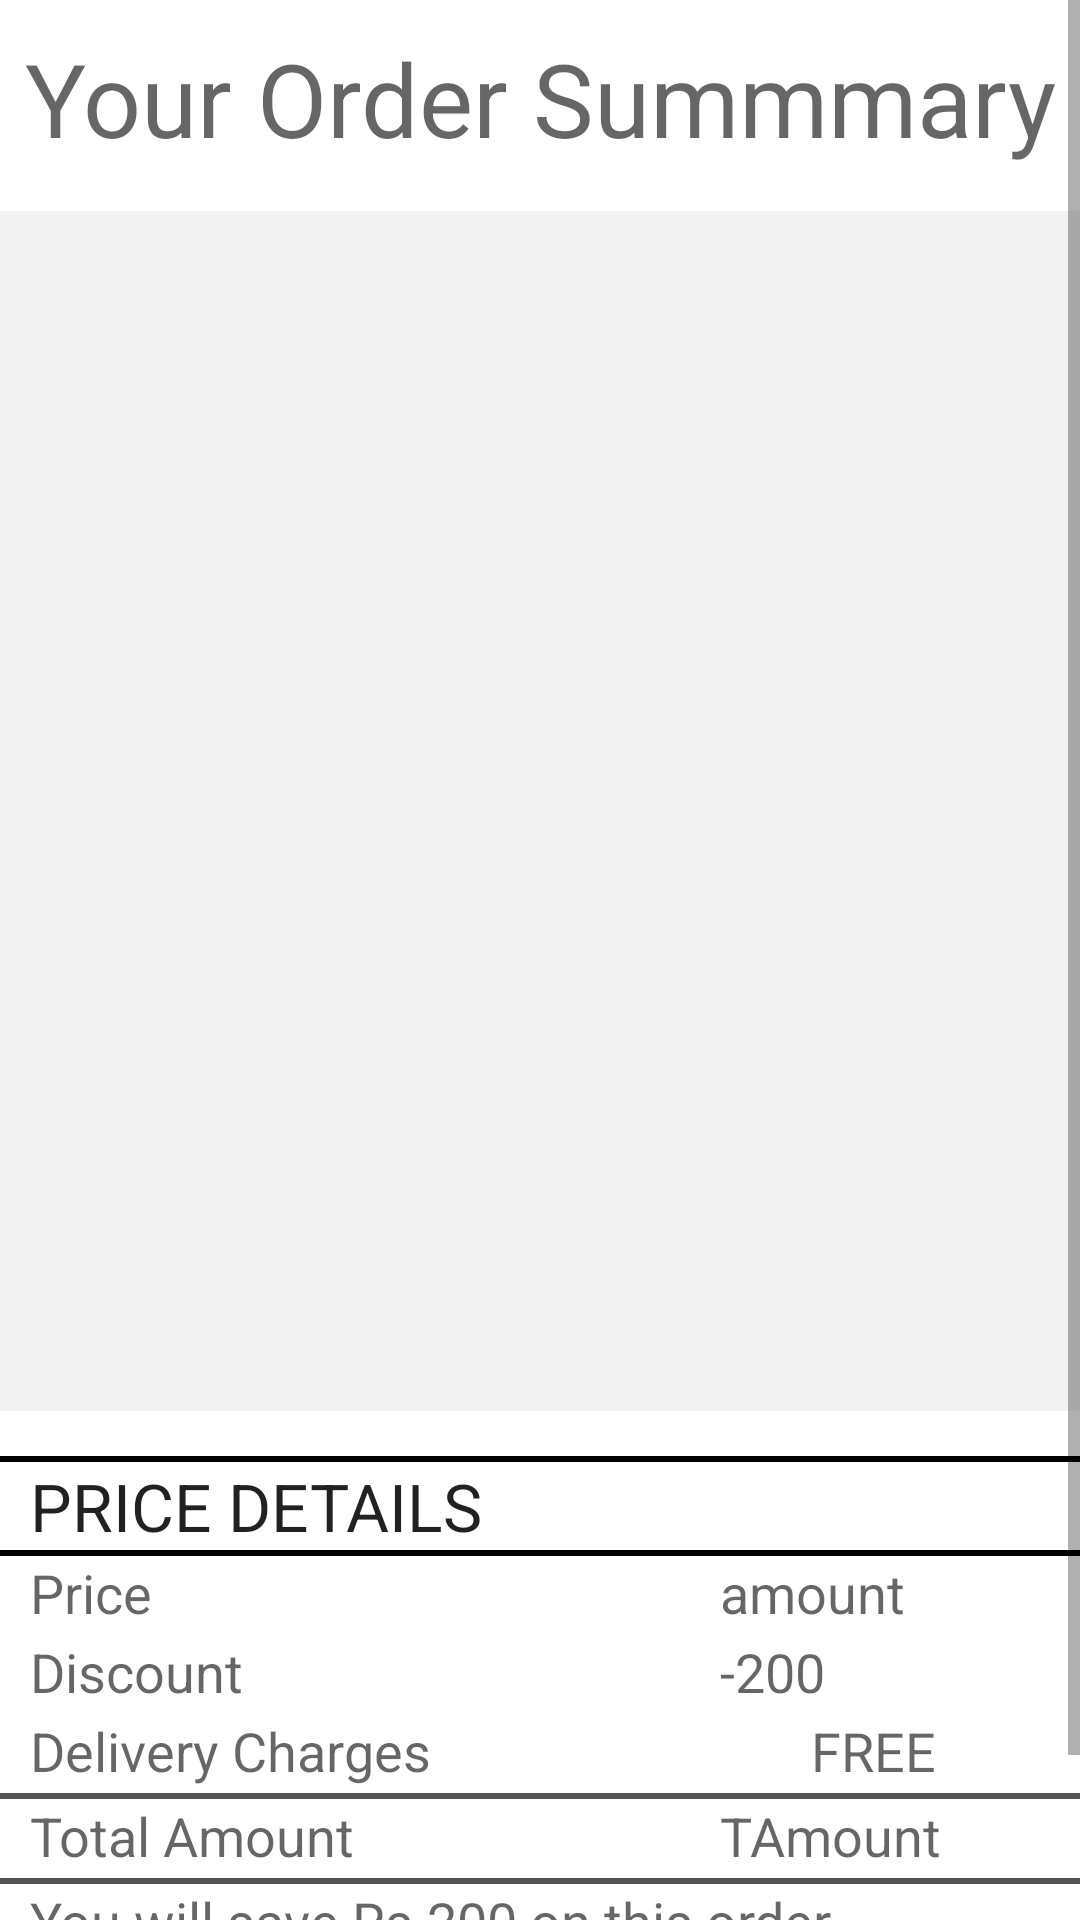

Write the Android layout XML for this screen, with the resource values it uses.
<!-- AndroidManifest.xml: application theme Theme.Newmedifind -->
<!-- res/layout/activity_order_summary.xml -->
<?xml version="1.0" encoding="utf-8"?>
<ScrollView xmlns:android="http://schemas.android.com/apk/res/android"
    xmlns:app="http://schemas.android.com/apk/res-auto"
    xmlns:tools="http://schemas.android.com/tools"
    android:layout_height="match_parent"
    android:layout_width="match_parent">

    <androidx.constraintlayout.widget.ConstraintLayout
        android:layout_width="match_parent"
        android:layout_height="wrap_content"
        tools:context=".OrderSummary">

        <TextView
            android:id="@+id/orderSlogan"
            android:layout_width="0dp"
            android:layout_height="wrap_content"
            android:layout_marginTop="10dp"
            android:text="Your Order Summmary"
            android:gravity="center_horizontal"
            android:textAppearance="@style/TextAppearance.AppCompat.Display1"
            app:layout_constraintEnd_toEndOf="parent"
            app:layout_constraintStart_toStartOf="parent"
            app:layout_constraintTop_toTopOf="parent" />


        <androidx.recyclerview.widget.RecyclerView
            android:background="@color/light_grey"
            android:id="@+id/orderrecyclerView"
            android:layout_width="0dp"
            android:layout_height="400dp"
            android:layout_marginTop="15dp"
            app:layout_constraintEnd_toEndOf="parent"
            app:layout_constraintStart_toStartOf="parent"
            app:layout_constraintTop_toBottomOf="@+id/orderSlogan"
            app:layoutManager="androidx.recyclerview.widget.LinearLayoutManager">

        </androidx.recyclerview.widget.RecyclerView>


        <LinearLayout
            android:layout_width="0dp"
            android:layout_height="215dp"
            android:orientation="vertical"
            android:layout_marginTop="15dp"
            app:layout_constraintEnd_toEndOf="parent"
            app:layout_constraintStart_toStartOf="parent"
            app:layout_constraintTop_toBottomOf="@+id/orderrecyclerView">

            <View
                android:layout_width="match_parent"
                android:layout_height="2dp"
                android:background="@color/black" />

            <TextView
                android:id="@+id/pricedetails"
                android:layout_width="match_parent"
                android:layout_height="wrap_content"
                android:text="PRICE DETAILS"
                android:textAppearance="@style/TextAppearance.AppCompat.Large"
                android:layout_marginLeft="10dp"/>

            <View
                android:layout_width="match_parent"
                android:layout_height="2dp"
                android:background="@color/black" />

            <LinearLayout
                android:layout_width="match_parent"
                android:layout_height="match_parent"
                android:orientation="horizontal"
                android:layout_weight="1">


                <TextView
                    android:id="@+id/price"
                    android:layout_width="match_parent"
                    android:layout_height="wrap_content"
                    android:layout_marginLeft="10dp"
                    android:text="Price"
                    android:textAppearance="@style/TextAppearance.AppCompat.Medium"
                    android:layout_weight="1"/>

                <TextView
                    android:id="@+id/priceamount"
                    android:layout_width="match_parent"
                    android:layout_height="wrap_content"
                    android:layout_marginRight="10dp"
                    android:layout_weight="2"
                    android:text="amount"
                    android:textAppearance="@style/TextAppearance.AppCompat.Medium" />

            </LinearLayout>

            <LinearLayout
                android:layout_width="match_parent"
                android:layout_height="match_parent"
                android:orientation="horizontal"
                android:layout_weight="1">

                <TextView
                    android:id="@+id/discount"
                    android:layout_width="match_parent"
                    android:layout_height="wrap_content"
                    android:layout_marginLeft="10dp"
                    android:text="Discount"
                    android:textAppearance="@style/TextAppearance.AppCompat.Medium"
                    android:layout_weight="1"/>

                <TextView
                    android:id="@+id/discountamount"
                    android:layout_width="match_parent"
                    android:layout_height="wrap_content"
                    android:layout_marginRight="10dp"
                    android:layout_weight="2"
                    android:text="-200"
                    android:textAppearance="@style/TextAppearance.AppCompat.Medium" />

            </LinearLayout>
            <LinearLayout
                android:layout_width="match_parent"
                android:layout_height="match_parent"
                android:orientation="horizontal"
                android:layout_weight="1">

                <TextView
                    android:id="@+id/delivery"
                    android:layout_width="match_parent"
                    android:layout_height="wrap_content"
                    android:layout_marginLeft="10dp"
                    android:text="Delivery Charges"
                    android:textAppearance="@style/TextAppearance.AppCompat.Medium"
                    android:layout_weight="1"/>

                <TextView
                    android:id="@+id/free"
                    android:layout_width="match_parent"
                    android:layout_height="wrap_content"
                    android:layout_marginRight="10dp"
                    android:text="       FREE"
                    android:textAppearance="@style/TextAppearance.AppCompat.Medium"
                    android:layout_weight="2"/>

            </LinearLayout>
            <View
                android:layout_width="match_parent"
                android:layout_height="2dp"
                android:background="#555454"/>
            <LinearLayout
                android:layout_width="match_parent"
                android:layout_height="match_parent"
                android:orientation="horizontal"
                android:layout_weight="1">

                <TextView
                    android:id="@+id/totalamount"
                    android:layout_width="match_parent"
                    android:layout_height="wrap_content"
                    android:layout_marginLeft="10dp"
                    android:text="Total Amount"
                    android:textAppearance="@style/TextAppearance.AppCompat.Medium"
                    android:layout_weight="1"/>

                <TextView
                    android:id="@+id/totalamountprice"
                    android:layout_width="match_parent"
                    android:layout_height="wrap_content"
                    android:layout_marginRight="10dp"
                    android:layout_weight="2"
                    android:text="TAmount"
                    android:textAppearance="@style/TextAppearance.AppCompat.Medium"
                    />

            </LinearLayout>

            <View
                android:layout_width="match_parent"
                android:layout_height="2dp"
                android:background="#555454"/>

            <TextView
                android:id="@+id/statement"
                android:layout_width="match_parent"
                android:layout_height="wrap_content"
                android:text="You will save Rs.200 on this order"
                android:layout_gravity="start"
                android:layout_marginLeft="10dp"
                android:textAppearance="@style/TextAppearance.AppCompat.Medium"/>

            <Button
                android:id="@+id/placeorderbutton"
                android:layout_width="match_parent"
                android:layout_height="wrap_content"
                android:text="Place Order"
                app:backgroundTint="#FF5722" />



        </LinearLayout>


    </androidx.constraintlayout.widget.ConstraintLayout>



</ScrollView>
<!-- resources referenced by this layout -->
<resources>
  <color name="black">#FF000000</color>
  <color name="light_grey">#f3f3f3</color>
  <style name="Theme.Newmedifind" parent="Theme.MaterialComponents.DayNight.DarkActionBar">
          
          <item name="colorPrimary">@color/purple_500</item>
          <item name="colorPrimaryVariant">@color/purple_700</item>
          <item name="colorOnPrimary">@color/white</item>
          
          <item name="colorSecondary">@color/teal_200</item>
          <item name="colorSecondaryVariant">@color/teal_700</item>
          <item name="colorOnSecondary">@color/black</item>
          
          <item name="android:statusBarColor" tools:targetApi="l">?attr/colorPrimaryVariant</item>
          
      </style>
  <color name="purple_500">#FF6200EE</color>
  <color name="purple_700">#FF3700B3</color>
  <color name="white">#FFFFFFFF</color>
  <color name="teal_200">#FF03DAC5</color>
  <color name="teal_700">#FF018786</color>
</resources>
